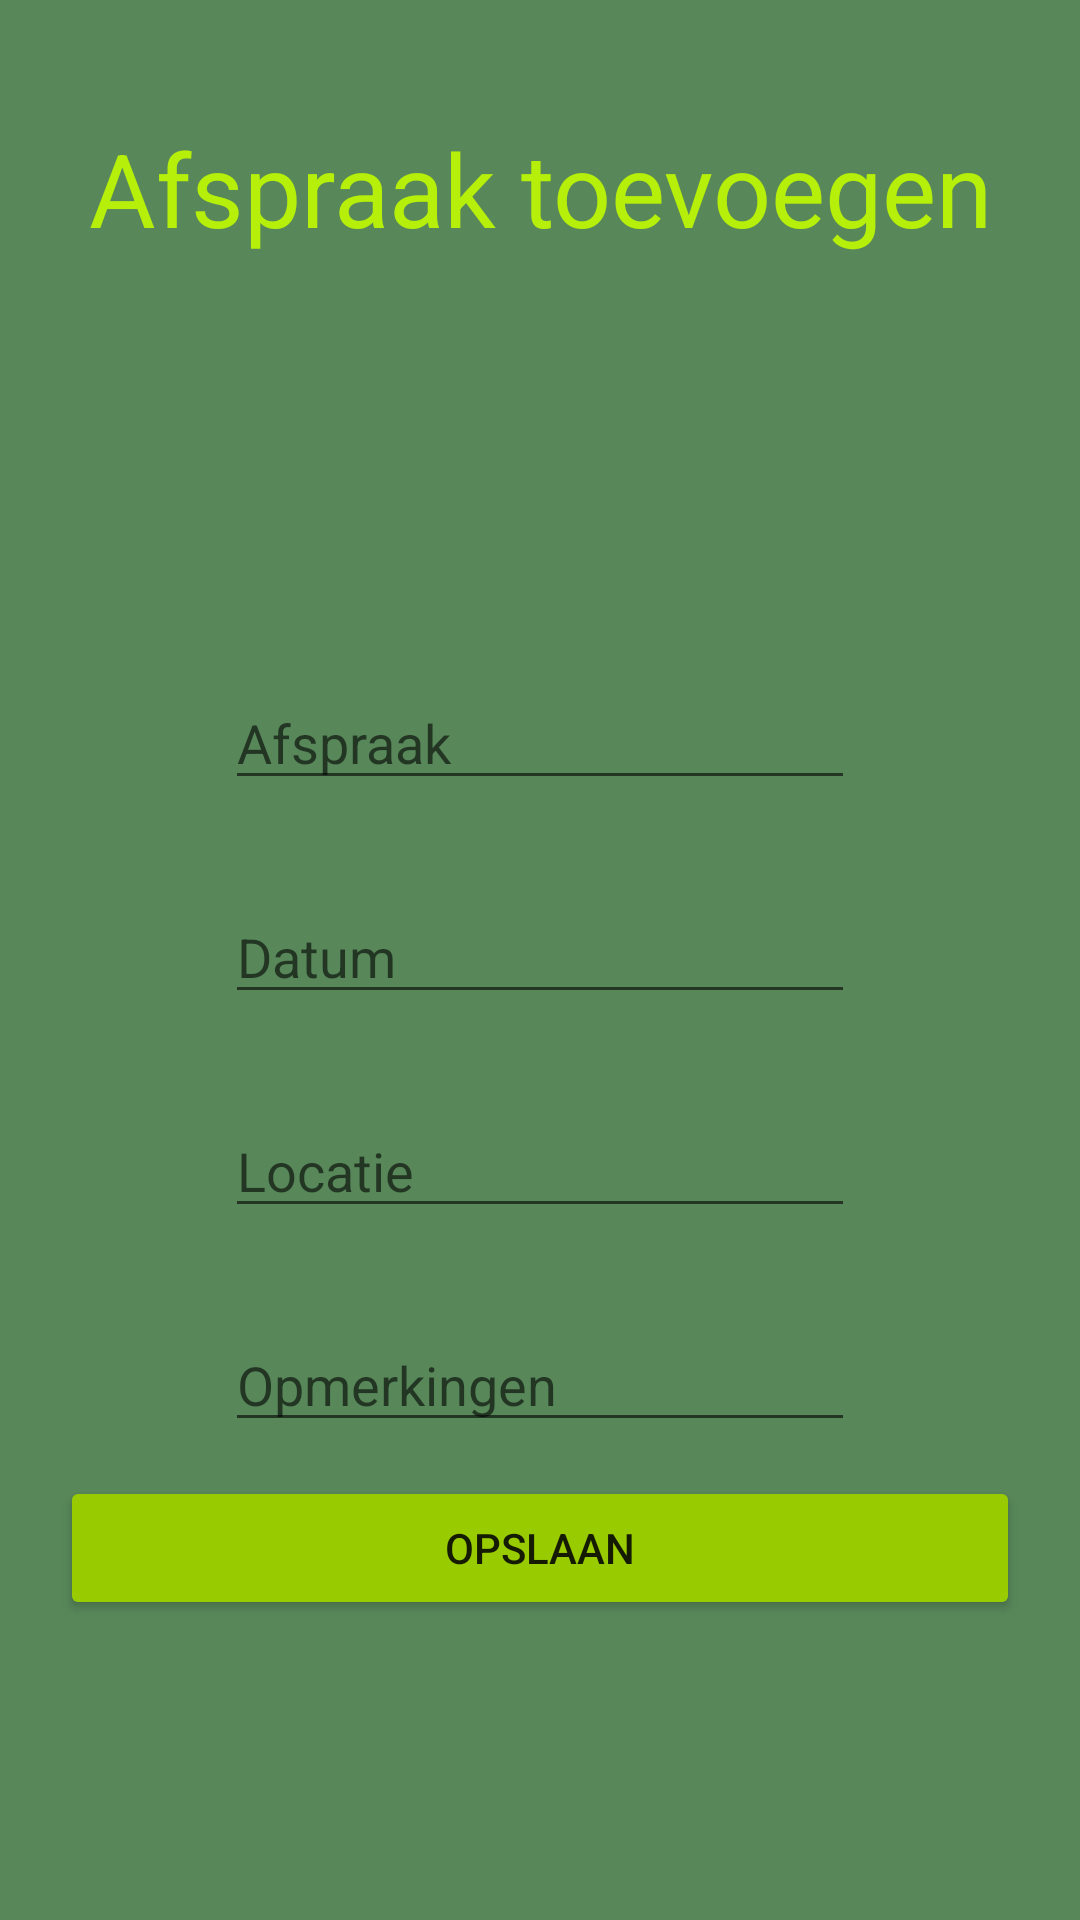

This screen was rendered from an Android layout file. Write that file and the resources it references.
<!-- AndroidManifest.xml: application theme Theme.DogCommunication -->
<!-- res/layout/afspraak.xml -->
<?xml version="1.0" encoding="utf-8"?>
<androidx.constraintlayout.widget.ConstraintLayout xmlns:android="http://schemas.android.com/apk/res/android"
    xmlns:app="http://schemas.android.com/apk/res-auto"
    xmlns:tools="http://schemas.android.com/tools"
    android:layout_width="match_parent"
    android:layout_height="match_parent"
    android:background="#58885A">

    <TextView
        android:id="@+id/afspraak"
        android:layout_width="wrap_content"
        android:layout_height="wrap_content"
        android:layout_marginTop="40dp"
        android:background="#58885A"
        android:text="Afspraak toevoegen"
        android:textColor="#FFB5EF0A"
        android:textSize="34sp"
        app:layout_constraintEnd_toEndOf="parent"
        app:layout_constraintStart_toStartOf="parent"
        app:layout_constraintTop_toTopOf="parent" />

    <EditText
        android:id="@+id/naamafspraak"
        android:layout_width="wrap_content"
        android:layout_height="wrap_content"
        android:layout_marginTop="140dp"
        android:ems="10"
        android:hint="Afspraak"
        android:inputType="textPersonName"
        app:layout_constraintEnd_toEndOf="parent"
        app:layout_constraintStart_toStartOf="parent"
        app:layout_constraintTop_toBottomOf="@+id/afspraak" />

    <EditText
        android:id="@+id/datum"
        android:layout_width="wrap_content"
        android:layout_height="wrap_content"
        android:layout_marginTop="30dp"
        android:ems="10"
        android:hint="Datum"
        android:inputType="date"
        app:layout_constraintEnd_toEndOf="parent"
        app:layout_constraintStart_toStartOf="parent"
        app:layout_constraintTop_toBottomOf="@+id/naamafspraak" />

    <EditText
        android:id="@+id/locatie"
        android:layout_width="wrap_content"
        android:layout_height="wrap_content"
        android:layout_marginTop="30dp"
        android:ems="10"
        android:hint="Locatie"
        android:inputType="textPostalAddress"
        app:layout_constraintEnd_toEndOf="parent"
        app:layout_constraintStart_toStartOf="parent"
        app:layout_constraintTop_toBottomOf="@+id/datum" />

    <EditText
        android:id="@+id/opmerkingen"
        android:layout_width="wrap_content"
        android:layout_height="wrap_content"
        android:layout_marginTop="30dp"
        android:ems="10"
        android:hint="Opmerkingen"
        android:inputType="textPersonName"
        app:layout_constraintEnd_toEndOf="parent"
        app:layout_constraintStart_toStartOf="parent"
        app:layout_constraintTop_toBottomOf="@+id/locatie" />

    <Button
        android:id="@+id/opslaanAfspr"
        android:layout_width="0dp"
        android:layout_height="wrap_content"
        android:layout_marginStart="20dp"
        android:layout_marginEnd="20dp"
        android:layout_marginBottom="100dp"
        android:backgroundTint="@android:color/holo_green_light"
        android:text="opslaan"
        app:layout_constraintBottom_toBottomOf="parent"
        app:layout_constraintEnd_toEndOf="parent"
        app:layout_constraintStart_toStartOf="parent" />

</androidx.constraintlayout.widget.ConstraintLayout>
<!-- resources referenced by this layout -->
<resources>
  <style name="Theme.DogCommunication" parent="Theme.MaterialComponents.DayNight.DarkActionBar">
          
          <item name="colorPrimary">@color/purple_500</item>
          <item name="colorPrimaryVariant">@color/purple_700</item>
          <item name="colorOnPrimary">@color/white</item>
          
          <item name="colorSecondary">@color/teal_200</item>
          <item name="colorSecondaryVariant">@color/teal_700</item>
          <item name="colorOnSecondary">@color/black</item>
          
          <item name="android:statusBarColor" tools:targetApi="l">?attr/colorPrimaryVariant</item>
          
      </style>
  <!-- not gathered from this repository: default colours our renderer supplied (Android Studio template values) -->
  <color name="purple_500">#FF6200EE</color>
  <color name="purple_700">#FF3700B3</color>
  <color name="teal_200">#FF03DAC5</color>
  <color name="teal_700">#FF018786</color>
  <color name="black">#FF000000</color>
  <color name="white">#FFFFFFFF</color>
</resources>
